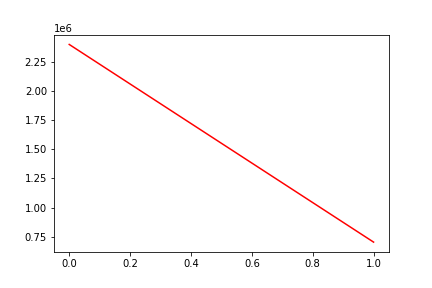

The data file committed next to this chart (first rows):
, date, assets
0, 0, 2395958
1, 20100616, 705149
